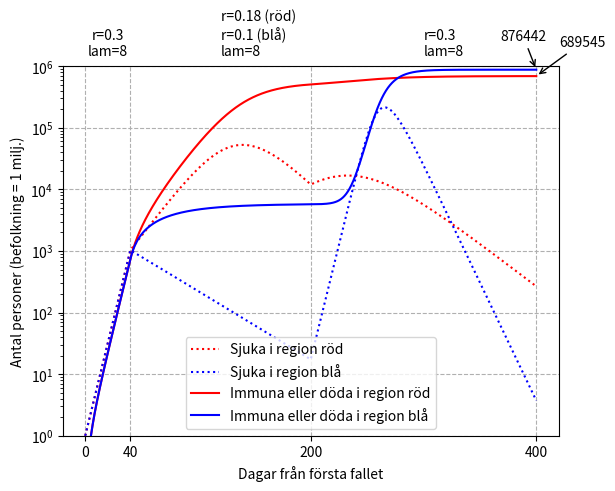

The matplotlib source for this figure:
import csv
import numpy as np
import re
import matplotlib.pyplot as plt
import scipy.sparse as sparse
import scipy.sparse.linalg
from scipy.sparse import lil_matrix, csr_matrix

# Expected duration of disease in days
lam = 8

# Infection rates at time t (days)
r_normal = 0.3
r0_low = 0.18
r1_low = 0.1
t_low = 40
t_normal = 200

r0_of_t = lambda t: (r_normal if t < t_low else
                     r0_low if t < t_normal else
                     r_normal)

r1_of_t = lambda t: (r_normal if t < t_low else
                     r1_low if t < t_normal else
                     r_normal)

# Population sizes
N = np.array([1000000,
              1000000])

r_of_t = lambda t: np.array([r0_of_t(t), r1_of_t(t)])

# Time step
h = 0.1

# x - # not yet infected people
# y - # currently infected
# z - # immune

x = N
y = np.ones_like(x)
z = np.zeros_like(x)

xs = [x]
ys = [y]
zs = [z]
ts = [0]

for n in range(int(np.ceil(400/h))):
    print(n)

    t = h*n

    X = np.column_stack([xs[-1], ys[-1], zs[-1]]).astype(int)
    print(X)

    # Compute reaction matrix
    R = np.diag(r_of_t(t))

    # Compute transitions
    hRy = h*np.dot(R, ys[-1]/N)
    x_to_y = xs[-1] - xs[-1]/(1+hRy)
    y_to_z = h/lam*ys[-1]

    # Apply transitions
    xs.append(xs[-1] - x_to_y)
    ys.append(ys[-1] + x_to_y - y_to_z)
    zs.append(zs[-1] + y_to_z)
    ts.append(t)

plt.semilogy(ts, np.array(ys)[:,0], ls=':', color='r')
plt.semilogy(ts, np.array(ys)[:,1], ls=':', color='b')

plt.semilogy(ts, np.array(zs)[:,0], ls='-', color='r')
plt.semilogy(ts, np.array(zs)[:,1], ls='-', color='b')

plt.legend(['Sjuka i region röd',
            'Sjuka i region blå',
            'Immuna eller döda i region röd',
            'Immuna eller döda i region blå'])

ax = plt.gca()
ax.grid(which='major', axis='both', linestyle='--')
ax.set_xticks([0, t_low, t_normal, ts[-1]])

ax.text(t_low/2, 1.5e6, f'r={r_normal}\nlam=8', horizontalalignment='center')
ax.text((t_low+t_normal)/2, 1.5e6, f'r={r0_low} (röd)\nr={r1_low} (blå)\nlam=8')
ax.text((t_normal+ts[-1])/2, 1.5e6, f'r={r_normal}\nlam=8')

plt.annotate(f'{int(zs[-1][0])}', (ts[-1], zs[-1][0]),
             xytext=(1.05*ts[-1], 3*zs[-1][0]),
             arrowprops={'arrowstyle': '->'})
plt.annotate(f'{int(zs[-1][1])}', (ts[-1], zs[-1][1]),
             xytext=(0.92*ts[-1], 3*zs[-1][1]),
             arrowprops={'arrowstyle': '->'})
plt.ylim([1, 1e6])
plt.xlabel('Dagar från första fallet')
plt.ylabel('Antal personer (befolkning = 1 milj.)')

plt.savefig('graf.png')
plt.show()
    
